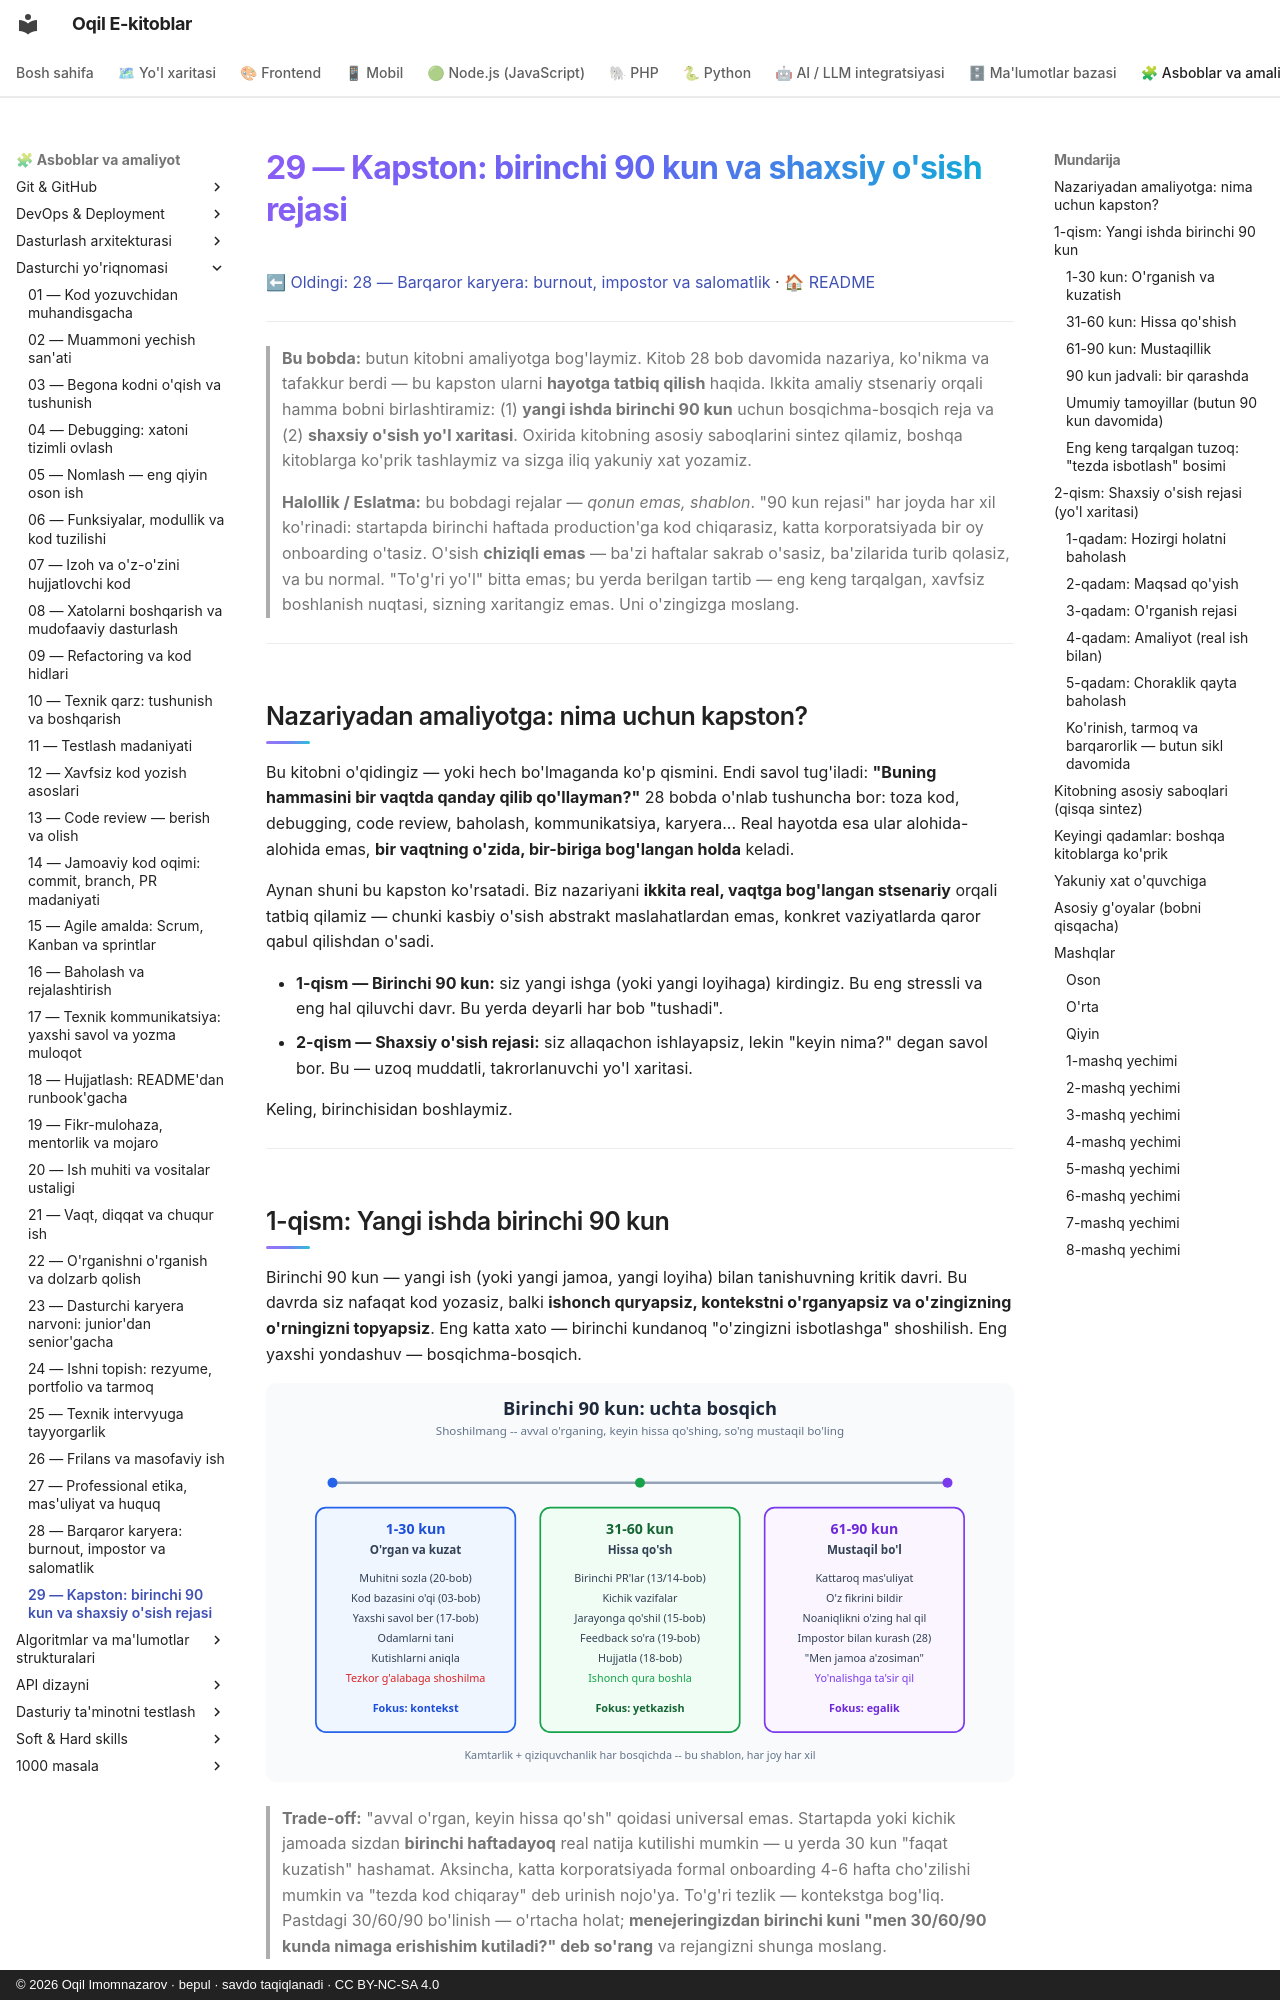

repository: iOqil/e-book · page: dasturchi-yoriqnomasi/29-kapston-90-kun-osish-rejasi/index.html · generator: mkdocs · copyright: © 2026 Oqil Imomnazarov · bepul · savdo taqiqlanadi · CC BY-NC-SA 4.0

# 29 — Kapston: birinchi 90 kun va shaxsiy o'sish rejasi

[⬅ Oldingi: 28 — Barqaror karyera: burnout, impostor va salomatlik](./28-barqaror-karyera-burnout.md) · [🏠 README](./README.md)

---

> **Bu bobda:** butun kitobni amaliyotga bog'laymiz. Kitob 28 bob davomida nazariya, ko'nikma va tafakkur berdi — bu kapston ularni **hayotga tatbiq qilish** haqida. Ikkita amaliy stsenariy orqali hamma bobni birlashtiramiz: (1) **yangi ishda birinchi 90 kun** uchun bosqichma-bosqich reja va (2) **shaxsiy o'sish yo'l xaritasi**. Oxirida kitobning asosiy saboqlarini sintez qilamiz, boshqa kitoblarga ko'prik tashlaymiz va sizga iliq yakuniy xat yozamiz.
>
> **Halollik / Eslatma:** bu bobdagi rejalar — *qonun emas, shablon*. "90 kun rejasi" har joyda har xil ko'rinadi: startapda birinchi haftada production'ga kod chiqarasiz, katta korporatsiyada bir oy onboarding o'tasiz. O'sish **chiziqli emas** — ba'zi haftalar sakrab o'sasiz, ba'zilarida turib qolasiz, va bu normal. "To'g'ri yo'l" bitta emas; bu yerda berilgan tartib — eng keng tarqalgan, xavfsiz boshlanish nuqtasi, sizning xaritangiz emas. Uni o'zingizga moslang.

---

## Nazariyadan amaliyotga: nima uchun kapston?

Bu kitobni o'qidingiz — yoki hech bo'lmaganda ko'p qismini. Endi savol tug'iladi: **"Buning hammasini bir vaqtda qanday qilib qo'llayman?"** 28 bobda o'nlab tushuncha bor: toza kod, debugging, code review, baholash, kommunikatsiya, karyera... Real hayotda esa ular alohida-alohida emas, **bir vaqtning o'zida, bir-biriga bog'langan holda** keladi.

Aynan shuni bu kapston ko'rsatadi. Biz nazariyani **ikkita real, vaqtga bog'langan stsenariy** orqali tatbiq qilamiz — chunki kasbiy o'sish abstrakt maslahatlardan emas, konkret vaziyatlarda qaror qabul qilishdan o'sadi.

- **1-qism — Birinchi 90 kun:** siz yangi ishga (yoki yangi loyihaga) kirdingiz. Bu eng stressli va eng hal qiluvchi davr. Bu yerda deyarli har bob "tushadi".
- **2-qism — Shaxsiy o'sish rejasi:** siz allaqachon ishlayapsiz, lekin "keyin nima?" degan savol bor. Bu — uzoq muddatli, takrorlanuvchi yo'l xaritasi.

Keling, birinchisidan boshlaymiz.

---

## 1-qism: Yangi ishda birinchi 90 kun

Birinchi 90 kun — yangi ish (yoki yangi jamoa, yangi loyiha) bilan tanishuvning kritik davri. Bu davrda siz nafaqat kod yozasiz, balki **ishonch quryapsiz, kontekstni o'rganyapsiz va o'zingizning o'rningizni topyapsiz**. Eng katta xato — birinchi kundanoq "o'zingizni isbotlashga" shoshilish. Eng yaxshi yondashuv — bosqichma-bosqich.

![Birinchi 90 kun uchta bosqichda: 1-30 kun o'rganish va kuzatish, 31-60 kun hissa qo'shish, 61-90 kun mustaqillik](./rasmlar/dy29-90-kun.svg)

> **Trade-off:** "avval o'rgan, keyin hissa qo'sh" qoidasi universal emas. Startapda yoki kichik jamoada sizdan **birinchi haftadayoq** real natija kutilishi mumkin — u yerda 30 kun "faqat kuzatish" hashamat. Aksincha, katta korporatsiyada formal onboarding 4-6 hafta cho'zilishi mumkin va "tezda kod chiqaray" deb urinish nojo'ya. To'g'ri tezlik — kontekstga bog'liq. Pastdagi 30/60/90 bo'linish — o'rtacha holat; **menejeringizdan birinchi kuni "men 30/60/90 kunda nimaga erishishim kutiladi?" deb so'rang** va rejangizni shunga moslang.
